Labelled photos from "data", an image-classification folder in LUMIERE05/ANN-dog_and_cat_classifier. The possible labels are: cats without background, dogs without background.

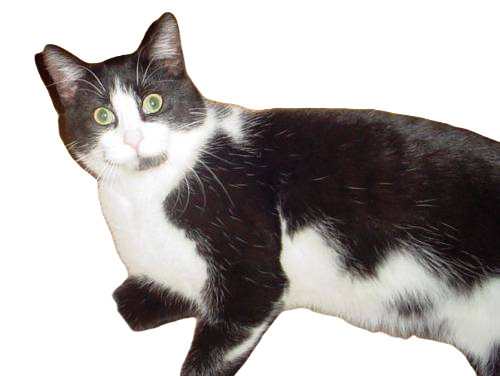
Label: cats without background

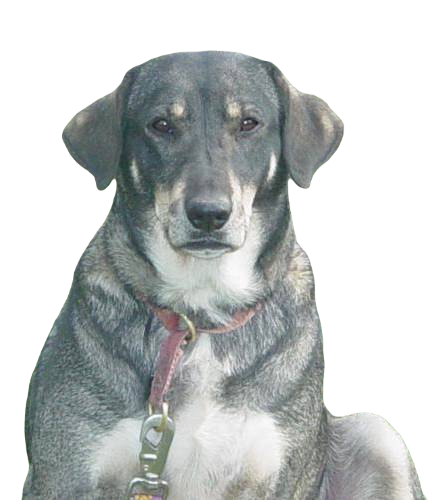
Label: dogs without background

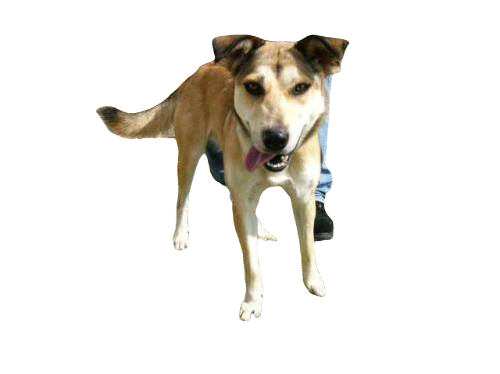
Label: dogs without background

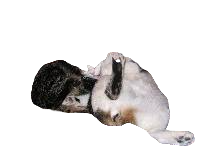
Label: cats without background

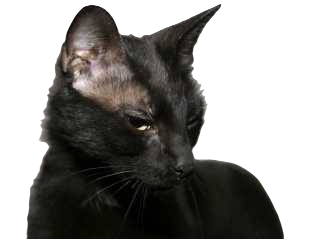
Label: cats without background

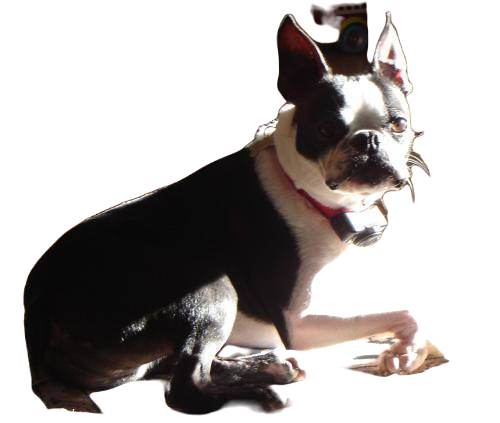
Label: dogs without background
